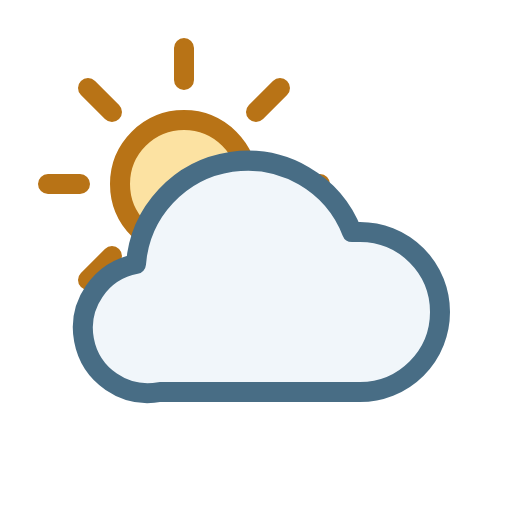
t = 0.00 s
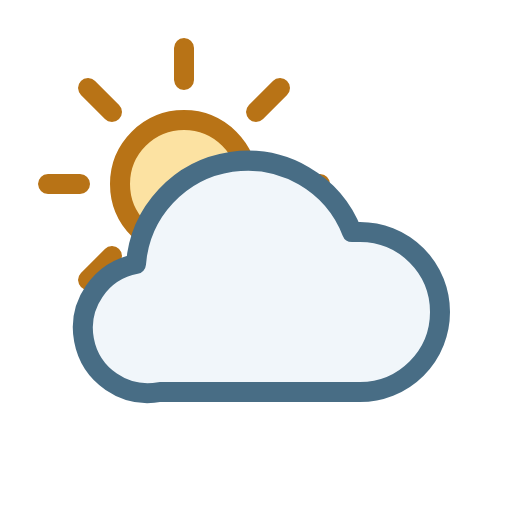
t = 4.00 s
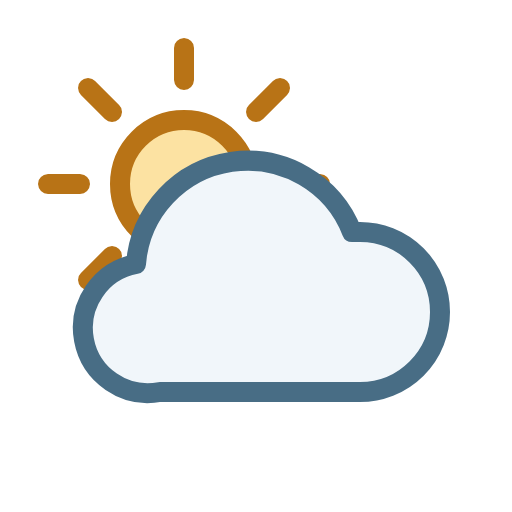
t = 8.00 s

The animated SVG that drew these frames (rendered in a browser with its animation timeline set to each time). Animation: 1 CSS @keyframes rule; frames cover the first 8.00 s, repeats indefinitely.

<svg xmlns="http://www.w3.org/2000/svg" width="64" height="64" viewBox="0 0 64 64" role="img" aria-labelledby="weather-loader-title">
  <title id="weather-loader-title">Loading forecast</title>
  <style>
    svg {
      --sun: #b87316;
      --sun-fill: #fce2a2;
      --cloud: #486d85;
      --cloud-fill: #f1f6fa;
    }
    .rays {
      transform-box: view-box;
      transform-origin: 23px 23px;
      animation: weather-turn 16s linear infinite;
    }
    @keyframes weather-turn {
      to { transform: rotate(360deg); }
    }
    @media (prefers-color-scheme: dark) {
      svg {
        --sun: #f2bd58;
        --sun-fill: #59441f;
        --cloud: #a2c4db;
        --cloud-fill: #243b4b;
      }
    }
    @media (prefers-reduced-motion: reduce) {
      * { animation: none !important; }
    }
  </style>
  <g fill="none" stroke="var(--sun)" stroke-width="2.5" stroke-linecap="round">
    <path class="rays" d="M23 6v4m0 26v4M6 23h4m26 0h4M11 11l3 3m18 18 3 3M11 35l3-3m18-18 3-3"/>
    <circle cx="23" cy="23" r="8" fill="var(--sun-fill)"/>
  </g>
  <path d="M20 49h25a10 10 0 0 0 0-20h-1a14 14 0 0 0-27 4 8.1 8.1 0 0 0 3 16Z"
        fill="var(--cloud-fill)" stroke="var(--cloud)" stroke-width="2.5" stroke-linejoin="round"/>
</svg>
